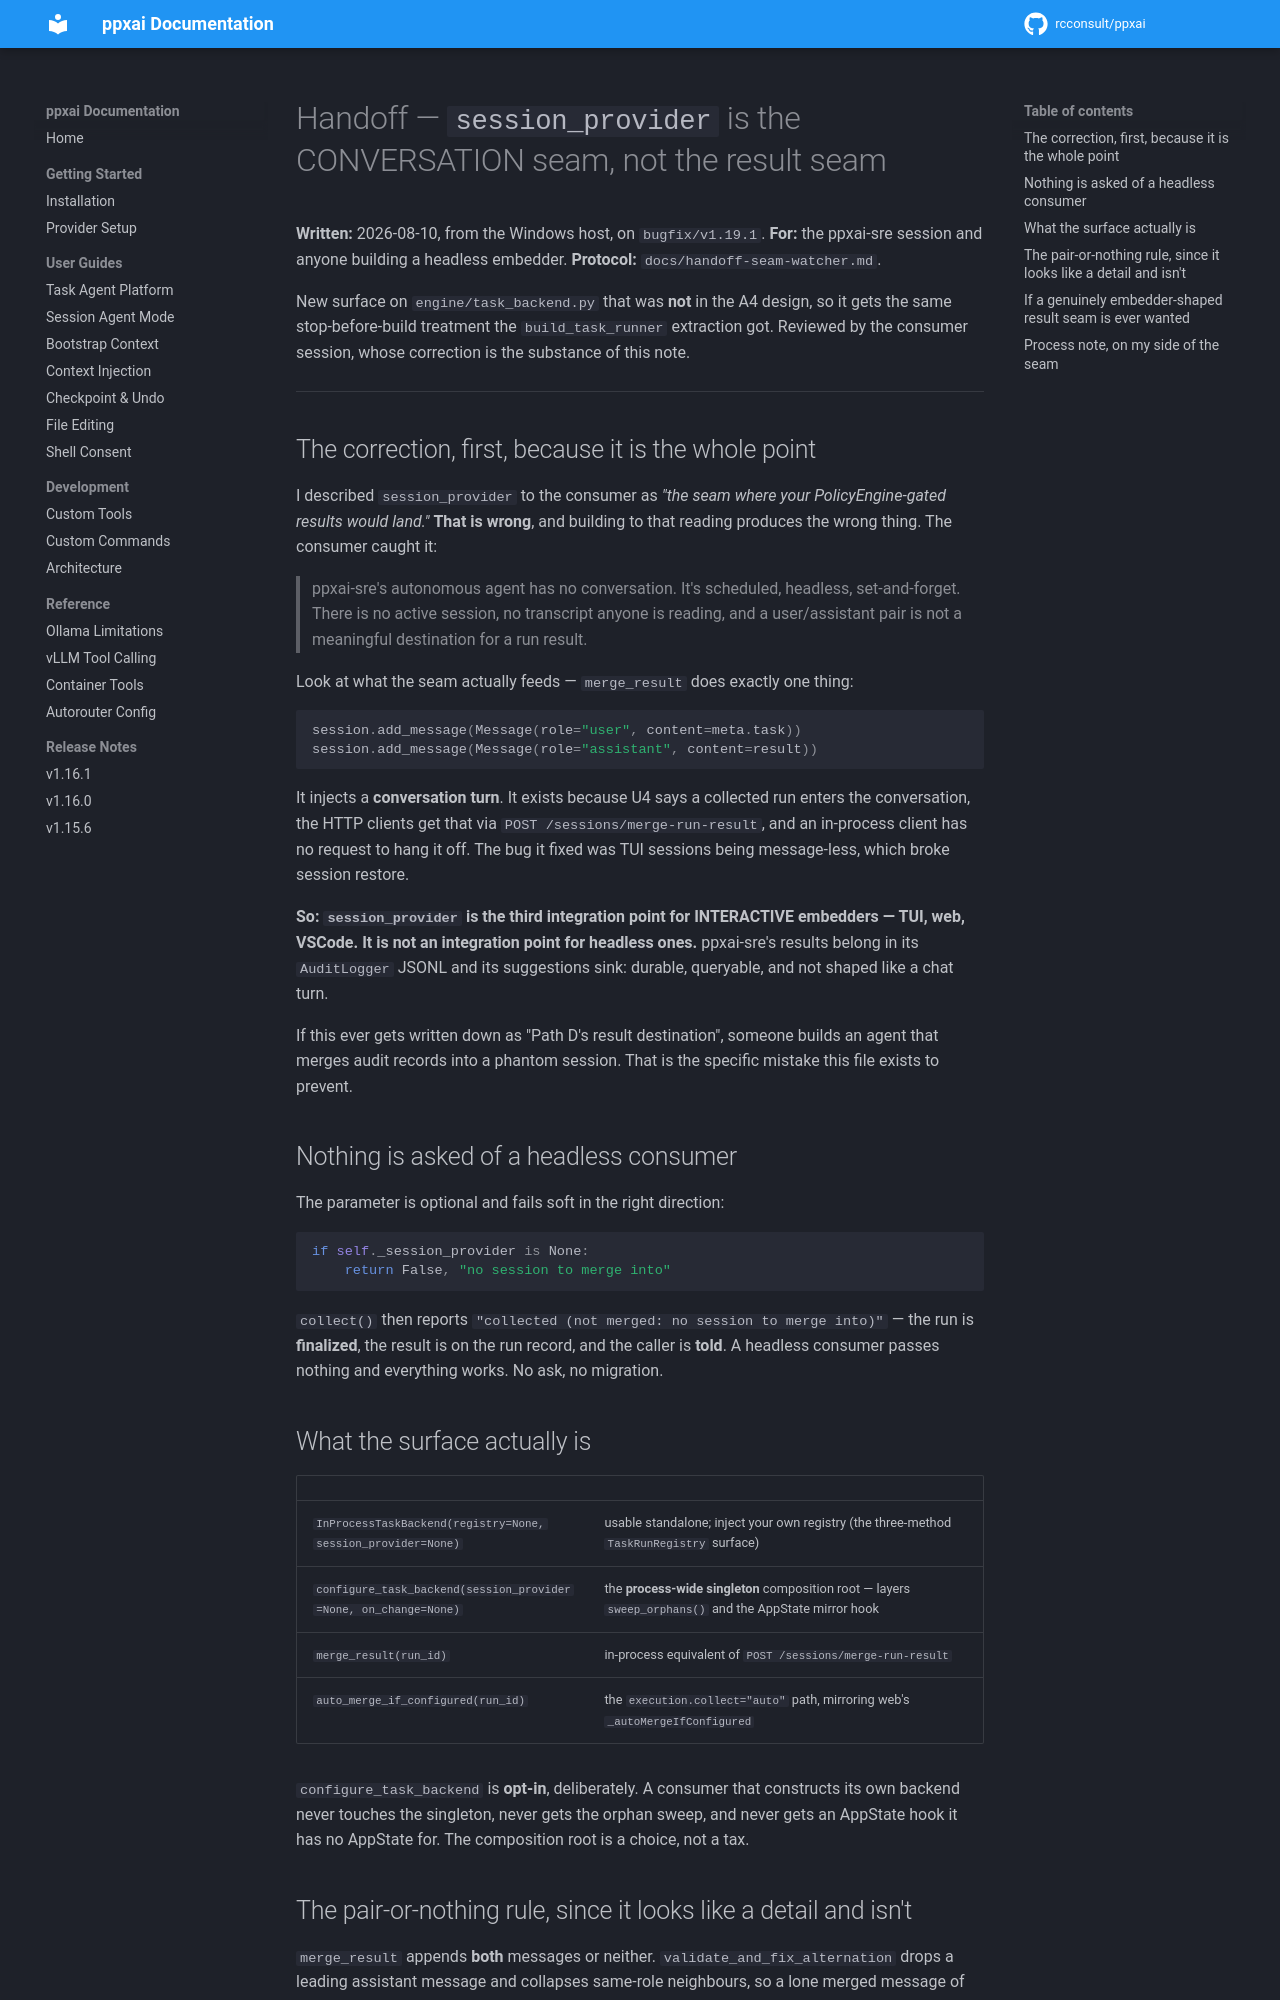

repository: rcconsult/ppxai · page: 1.19.4/archive/handoff-session-provider/index.html · generator: mkdocs

# Handoff — `session_provider` is the CONVERSATION seam, not the result seam

**Written:** 2026-08-10, from the Windows host, on `bugfix/v1.19.1`.
**For:** the ppxai-sre session and anyone building a headless embedder.
**Protocol:** `docs/handoff-seam-watcher.md`.

New surface on `engine/task_backend.py` that was **not** in the A4 design, so
it gets the same stop-before-build treatment the `build_task_runner`
extraction got. Reviewed by the consumer session, whose correction is the
substance of this note.

---

## The correction, first, because it is the whole point

I described `session_provider` to the consumer as *"the seam where your
PolicyEngine-gated results would land."* **That is wrong**, and building to
that reading produces the wrong thing. The consumer caught it:

> ppxai-sre's autonomous agent has no conversation. It's scheduled, headless,
> set-and-forget. There is no active session, no transcript anyone is reading,
> and a user/assistant pair is not a meaningful destination for a run result.

Look at what the seam actually feeds — `merge_result` does exactly one thing:

```python
session.add_message(Message(role="user", content=meta.task))
session.add_message(Message(role="assistant", content=result))
```

It injects a **conversation turn**. It exists because U4 says a collected run
enters the conversation, the HTTP clients get that via
`POST /sessions/merge-run-result`, and an in-process client has no request to
hang it off. The bug it fixed was TUI sessions being message-less, which broke
session restore.

**So: `session_provider` is the third integration point for INTERACTIVE
embedders — TUI, web, VSCode. It is not an integration point for headless
ones.** ppxai-sre's results belong in its `AuditLogger` JSONL and its
suggestions sink: durable, queryable, and not shaped like a chat turn.

If this ever gets written down as "Path D's result destination", someone
builds an agent that merges audit records into a phantom session. That is the
specific mistake this file exists to prevent.

## Nothing is asked of a headless consumer

The parameter is optional and fails soft in the right direction:

```python
if self._session_provider is None:
    return False, "no session to merge into"
```

`collect()` then reports `"collected (not merged: no session to merge into)"`
— the run is **finalized**, the result is on the run record, and the caller is
**told**. A headless consumer passes nothing and everything works. No ask, no
migration.

## What the surface actually is

| | |
|---|---|
| `InProcessTaskBackend(registry=None, session_provider=None)` | usable standalone; inject your own registry (the three-method `TaskRunRegistry` surface) |
| `configure_task_backend(session_provider=None, on_change=None)` | the **process-wide singleton** composition root — layers `sweep_orphans()` and the AppState mirror hook |
| `merge_result(run_id)` | in-process equivalent of `POST /sessions/merge-run-result` |
| `auto_merge_if_configured(run_id)` | the `execution.collect="auto"` path, mirroring web's `_autoMergeIfConfigured` |

`configure_task_backend` is **opt-in**, deliberately. A consumer that
constructs its own backend never touches the singleton, never gets the orphan
sweep, and never gets an AppState hook it has no AppState for. The composition
root is a choice, not a tax.
